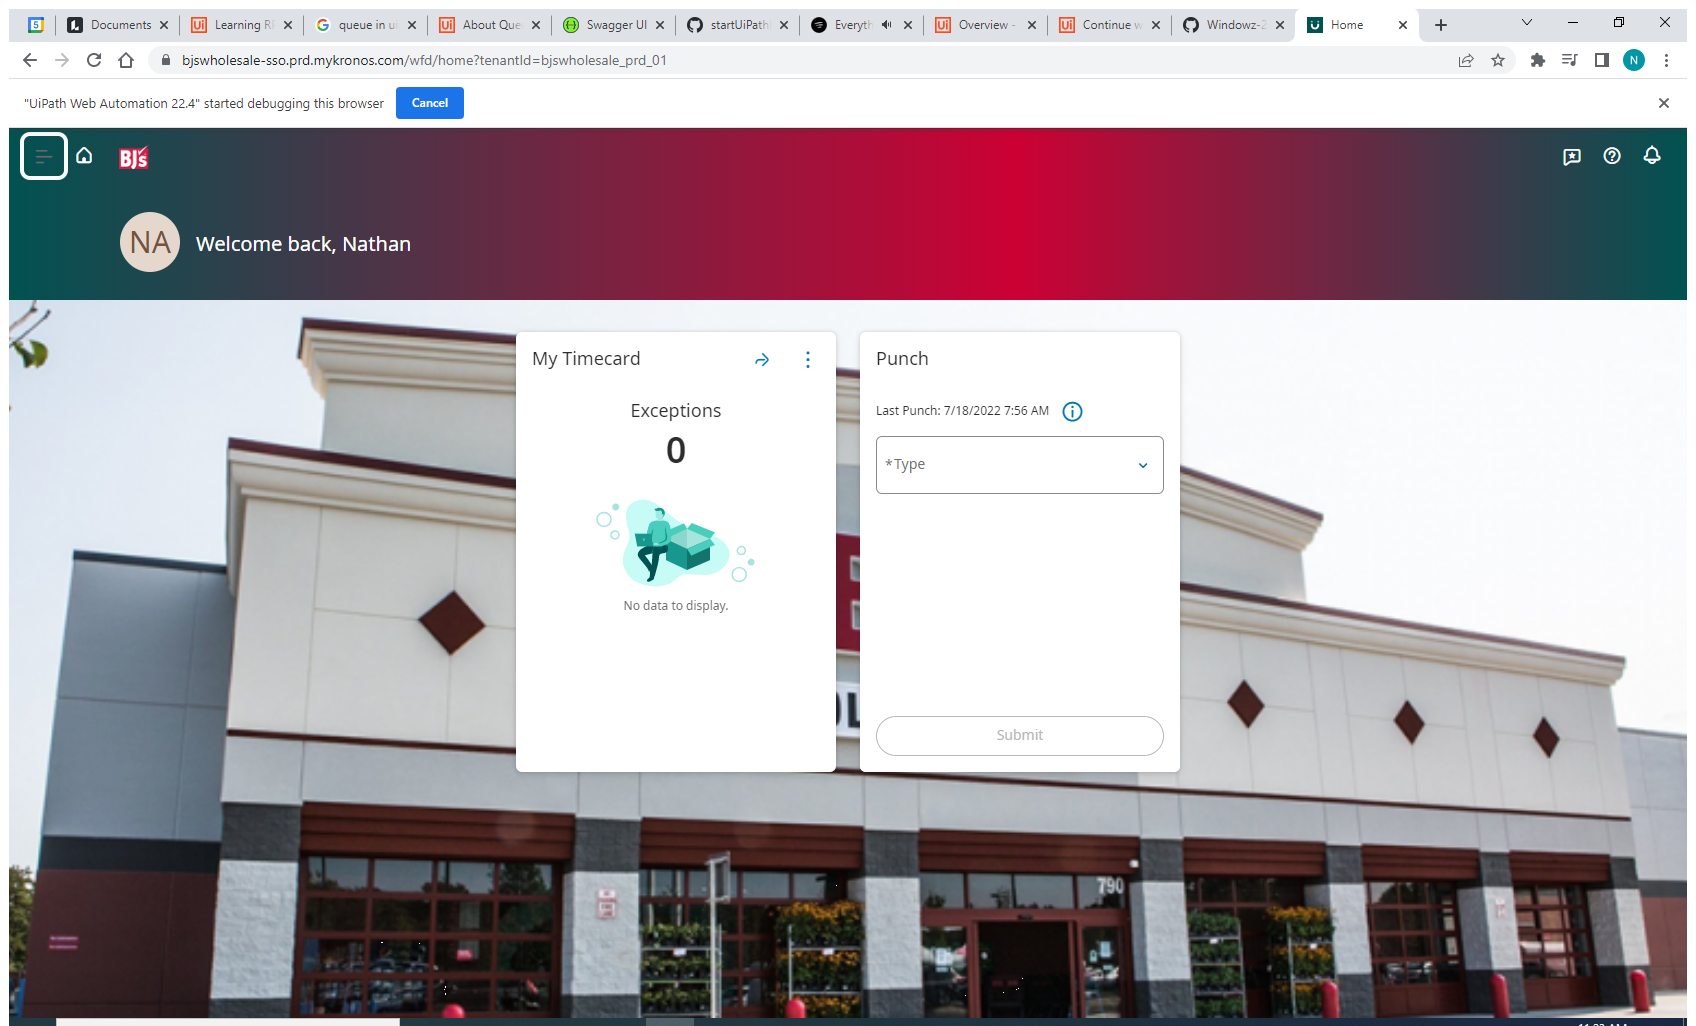
Task: this process will allow me to automatically punch in and out for the beginning of the day end of dyay. in addition, for my lunch break
Workflow: Main(Autosaved)

Step 1: Use Browser Chrome: Home in window 'Home' (chrome.exe)
